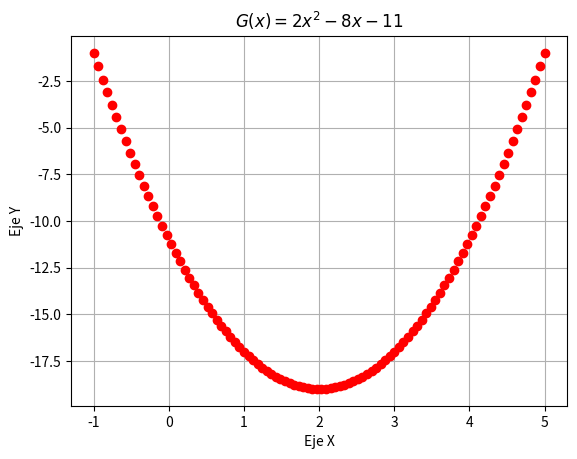

Write Python code to recreate this figure.
import matplotlib.pyplot as plt
import numpy as np

x = np.linspace(-1, 5, 100)
gx = 2*x*x - 8*x - 11
plt.plot(x, gx, 'o', linewidth=10, color='r')
plt.title('$G(x) = 2x^2-8x-11$')
plt.xlabel('Eje X', fontsize=10)
plt.ylabel('Eje Y', fontsize=10)
a = plt.gca()
plt.grid(True)
plt.show()
